Run: headless pygame with SDL's dummy video driver; simulated clock (each Clock.tick advances the game by its frame time, no real sleeping); random seed 0; keys injected as events and as key.get_pressed() state; mouse plan: one left click at the window centre at the start of phase 2, then a move to the lower-right quarter at the start of phase 3.
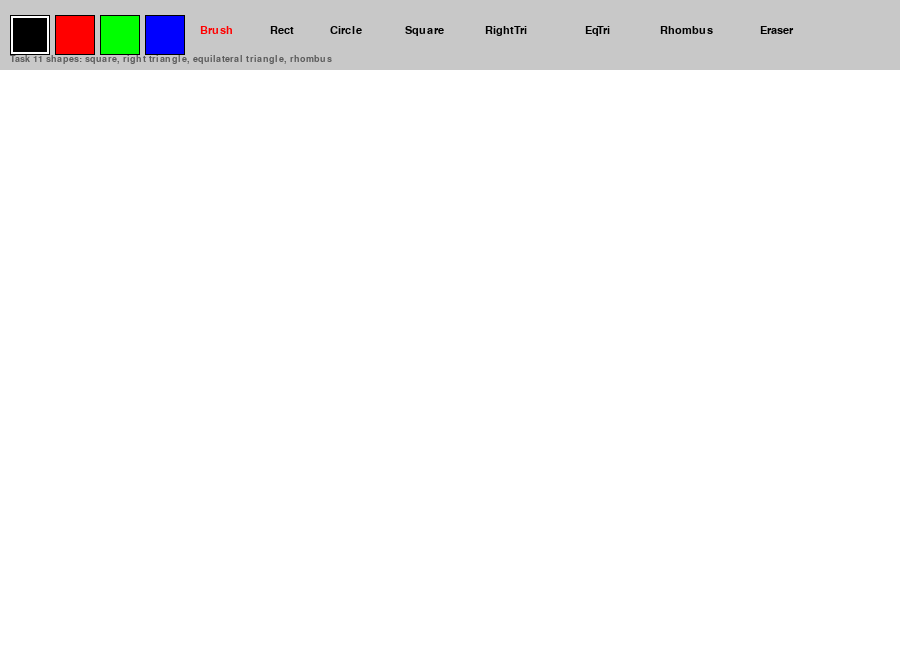
Frame 1 of 4 · flips 1–60 · no input
Frame 2 of 4 · flips 61–180 · clicked the window centre · tapped SPACE, RETURN · held RIGHT (→), D · screen unchanged from frame 1, image omitted
Frame 3 of 4 · flips 181–300 · moved the mouse to the lower-right quarter · held DOWN (↓), S · screen unchanged from frame 2, image omitted
Frame 4 of 4 · flips 301–420 · held LEFT (←), A, UP (↑), W · screen unchanged from frame 3, image omitted

The pygame program that drew these frames:

import math
import sys
import pygame

pygame.init()

# -----------------------------
# Window settings
# -----------------------------
W, H = 900, 650
PANEL_HEIGHT = 70
screen = pygame.display.set_mode((W, H))
pygame.display.set_caption("Simple Painter")

# -----------------------------
# Colors
# -----------------------------
BG_COLOR = (255, 255, 255)
BLACK = (0, 0, 0)
RED = (255, 0, 0)
GREEN = (0, 255, 0)
BLUE = (0, 0, 255)
GRAY = (200, 200, 200)
DARK_GRAY = (90, 90, 90)

# -----------------------------
# Tool settings
# -----------------------------
color_list = [BLACK, RED, GREEN, BLUE]
current_color = BLACK
current_tool = 'brush'
brush_radius = 5
eraser_radius = 20
line_width = 2

# Drawing surface where finished figures are stored.
canvas = pygame.Surface((W, H))
canvas.fill(BG_COLOR)

font = pygame.font.SysFont("Arial", 16)
small_font = pygame.font.SysFont("Arial", 14)

# State variables used while drawing.
is_drawing = False
start_point = (0, 0)

# Toolbar items required by the task.
tool_items = [
    ("Brush", 200, 'brush'),
    ("Rect", 270, 'rect'),
    ("Circle", 330, 'circle'),
    ("Square", 405, 'square'),
    ("RightTri", 485, 'right_triangle'),
    ("EqTri", 585, 'equilateral_triangle'),
    ("Rhombus", 660, 'rhombus'),
    ("Eraser", 760, 'eraser'),
]


def draw_interface():
    """Draw top toolbar with colors, tools and help text."""
    pygame.draw.rect(screen, GRAY, (0, 0, W, PANEL_HEIGHT))

    # Draw color buttons.
    for i, col in enumerate(color_list):
        btn_rect = pygame.Rect(10 + i * 45, 15, 40, 40)
        pygame.draw.rect(screen, col, btn_rect)
        pygame.draw.rect(screen, BLACK, btn_rect, 1)
        if col == current_color and current_tool != 'eraser':
            pygame.draw.rect(screen, BG_COLOR, btn_rect, 3)
            pygame.draw.rect(screen, BLACK, btn_rect, 1)

    # Draw tool labels.
    for txt, x, tool_name in tool_items:
        col = RED if current_tool == tool_name else BLACK
        label = font.render(txt, True, col)
        screen.blit(label, (x, 25))

    help_text = small_font.render("Task 11 shapes: square, right triangle, equilateral triangle, rhombus", True, DARK_GRAY)
    screen.blit(help_text, (10, 54))


# ---------- shape helper functions ----------
def get_square_rect(start, end):
    """Return a square rect based on mouse drag direction."""
    sx, sy = start
    ex, ey = end
    side = min(abs(ex - sx), abs(ey - sy))
    x = sx if ex >= sx else sx - side
    y = sy if ey >= sy else sy - side
    return pygame.Rect(x, y, side, side)



def get_right_triangle_points(start, end):
    """Return vertices of a right triangle inside the drag area."""
    sx, sy = start
    ex, ey = end
    return [(sx, sy), (sx, ey), (ex, ey)]



def get_equilateral_triangle_points(start, end):
    """Return vertices of an equilateral triangle.

    The side is estimated from drag width, then the third point is computed
    using h = side * sqrt(3) / 2.
    """
    sx, sy = start
    ex, ey = end
    side = max(10, abs(ex - sx))
    height = side * math.sqrt(3) / 2

    # Place the base between start and horizontal drag position.
    x1 = sx
    x2 = sx + side if ex >= sx else sx - side
    base_y = ey

    # Apex direction depends on whether user dragged upward or downward.
    apex_y = base_y - height if ey <= sy else base_y + height
    apex_x = (x1 + x2) / 2
    return [(x1, base_y), (x2, base_y), (apex_x, apex_y)]



def get_rhombus_points(start, end):
    """Return 4 vertices of a rhombus inside the drag area."""
    sx, sy = start
    ex, ey = end
    left = min(sx, ex)
    right = max(sx, ex)
    top = min(sy, ey)
    bottom = max(sy, ey)
    cx = (left + right) // 2
    cy = (top + bottom) // 2
    return [(cx, top), (right, cy), (cx, bottom), (left, cy)]



def draw_shape(surface, tool, start, end, color):
    """Draw the selected geometric shape on the given surface."""
    if tool == 'rect':
        rect = pygame.Rect(start[0], start[1], end[0] - start[0], end[1] - start[1])
        rect.normalize()
        pygame.draw.rect(surface, color, rect, line_width)

    elif tool == 'circle':
        radius = int(((end[0] - start[0]) ** 2 + (end[1] - start[1]) ** 2) ** 0.5)
        pygame.draw.circle(surface, color, start, radius, line_width)

    elif tool == 'square':
        pygame.draw.rect(surface, color, get_square_rect(start, end), line_width)

    elif tool == 'right_triangle':
        pygame.draw.polygon(surface, color, get_right_triangle_points(start, end), line_width)

    elif tool == 'equilateral_triangle':
        pygame.draw.polygon(surface, color, get_equilateral_triangle_points(start, end), line_width)

    elif tool == 'rhombus':
        pygame.draw.polygon(surface, color, get_rhombus_points(start, end), line_width)


running = True
while running:
    screen.blit(canvas, (0, 0))
    mouse_x, mouse_y = pygame.mouse.get_pos()

    for ev in pygame.event.get():
        if ev.type == pygame.QUIT:
            running = False

        elif ev.type == pygame.MOUSEBUTTONDOWN and ev.button == 1:
            if mouse_y < PANEL_HEIGHT:
                # Color selection.
                for i, col in enumerate(color_list):
                    if 10 + i * 45 <= mouse_x <= 50 + i * 45 and 15 <= mouse_y <= 55:
                        current_color = col
                        if current_tool == 'eraser':
                            current_tool = 'brush'

                # Tool selection.
                for _, x, tool_name in tool_items:
                    if x <= mouse_x <= x + 70:
                        current_tool = tool_name
                        break
            else:
                # Start free drawing or start figure preview.
                is_drawing = True
                start_point = (mouse_x, mouse_y)

        elif ev.type == pygame.MOUSEBUTTONUP and ev.button == 1 and is_drawing:
            is_drawing = False
            end_point = (mouse_x, mouse_y)

            # Save finished figure on the canvas.
            if current_tool in {'rect', 'circle', 'square', 'right_triangle', 'equilateral_triangle', 'rhombus'}:
                draw_shape(canvas, current_tool, start_point, end_point, current_color)

        elif ev.type == pygame.MOUSEMOTION and is_drawing:
            # Brush and eraser work continuously while the mouse moves.
            if current_tool == 'brush':
                pygame.draw.circle(canvas, current_color, ev.pos, brush_radius)
            elif current_tool == 'eraser':
                pygame.draw.circle(canvas, BG_COLOR, ev.pos, eraser_radius)

    # Draw live preview for geometric figures.
    if is_drawing and mouse_y >= PANEL_HEIGHT and current_tool in {
        'rect', 'circle', 'square', 'right_triangle', 'equilateral_triangle', 'rhombus'
    }:
        draw_shape(screen, current_tool, start_point, (mouse_x, mouse_y), current_color)

    draw_interface()
    pygame.display.flip()

pygame.quit()
sys.exit()
